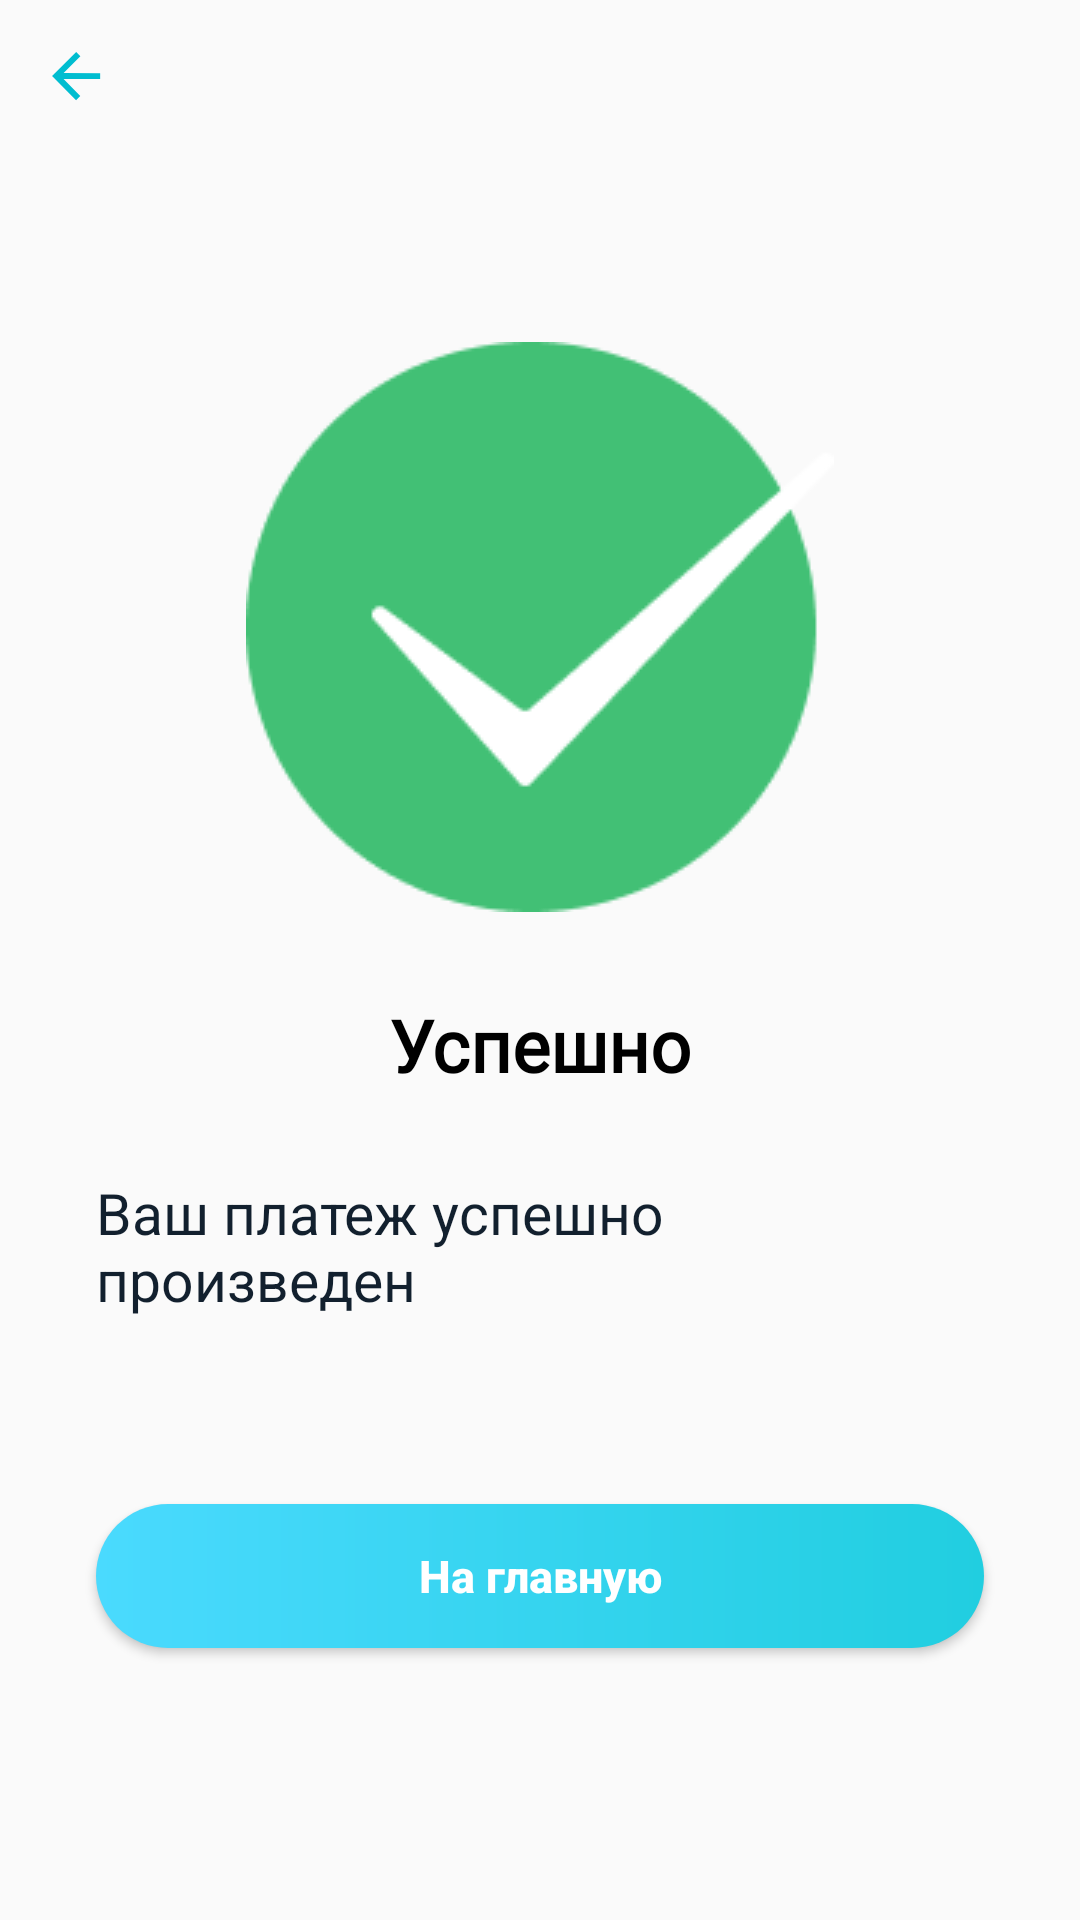

Here is an Android app screen rendered from its layout file. Give the layout XML and the strings, colors and styles it references.
<!-- AndroidManifest.xml: application theme AppTheme.NoActionBar -->
<!-- res/layout/activity_payment_success.xml -->
<?xml version="1.0" encoding="utf-8"?>
<ScrollView xmlns:android="http://schemas.android.com/apk/res/android"
    xmlns:app="http://schemas.android.com/apk/res-auto"
    xmlns:tools="http://schemas.android.com/tools"
    android:layout_width="match_parent"
    android:layout_height="match_parent"
    tools:context=".ui.clinic.detail.payment.PaymentSuccessActivity">



    <RelativeLayout
        android:layout_width="match_parent"
        android:layout_height="wrap_content">


        <RelativeLayout
            android:id="@+id/arrBackPaymentSuccess"
            android:layout_width="52dp"
            android:layout_height="52dp">

            <ImageView
                android:layout_width="wrap_content"
                android:layout_height="wrap_content"
                android:layout_centerInParent="true"
                android:src="@drawable/ic_arrow_back_blue" />

        </RelativeLayout>

        <ImageView
            android:id="@+id/imgViewSuccess"
            android:layout_width="wrap_content"
            android:layout_height="wrap_content"
            android:layout_below="@+id/arrBackPaymentSuccess"
            android:layout_centerHorizontal="true"
            android:layout_marginTop="62dp"
            android:src="@drawable/success" />

        <TextView
            android:id="@+id/textViewSuccess"
            android:layout_width="wrap_content"
            android:layout_height="wrap_content"
            android:layout_below="@+id/imgViewSuccess"
            android:layout_centerHorizontal="true"
            android:layout_marginTop="28dp"
            android:fontFamily="@font/roboto"
            android:text="@string/success"
            android:textColor="#000"
            android:textSize="24sp"
            android:textStyle="bold" />

        <TextView
            android:id="@+id/successTextView"
            android:layout_width="wrap_content"
            android:layout_height="wrap_content"
            android:layout_below="@+id/textViewSuccess"
            android:layout_centerInParent="true"
            android:layout_marginStart="32dp"
            android:layout_marginTop="27dp"
            android:layout_marginEnd="32dp"
            android:text="@string/paymentAcceptedSuccess"
            android:textSize="19sp" />

        <Button
            android:id="@+id/buttonToMainSuccess"
            android:layout_width="match_parent"
            android:layout_height="48dp"
            android:layout_below="@+id/successTextView"
            android:layout_marginStart="32dp"
            android:layout_marginTop="62dp"
            android:layout_marginEnd="32dp"
            android:layout_marginBottom="32dp"
            android:background="@drawable/button_backg"
            android:text="@string/toMain"
            android:textAllCaps="false"
            android:textColor="@color/colorWhite"
            android:textSize="15sp"
            android:textStyle="bold" />
    </RelativeLayout>


</ScrollView>
<!-- resources referenced by this layout -->
<resources>
  <color name="colorWhite">#FFFFFF</color>
  <!-- drawable button_backg (drawable) -->
  <?xml version="1.0" encoding="utf-8"?>
  <shape xmlns:android="http://schemas.android.com/apk/res/android"
      android:shape="rectangle">
  
      <gradient
          android:endColor="#21CEE0 "
          android:startColor="#4ADAFE"
          android:type="linear" />
  
      <corners android:radius="25dp" />
  
  </shape>
  <!-- drawable ic_arrow_back_blue (drawable) -->
  <vector xmlns:android="http://schemas.android.com/apk/res/android"
      android:width="17dp"
      android:height="17dp"
      android:viewportWidth="17"
      android:viewportHeight="17">
    <path
        android:pathData="M16.0544,7.0729L16.0493,9.0416L3.8619,9.0099L9.4254,14.6494L8.0155,16.052L0.0207,8.0156L8.0571,0.0208L9.4597,1.4307L3.867,7.0412L16.0544,7.0729Z"
        android:fillColor="#00BDD0"/>
  </vector>
  <!-- drawable success: png bitmap (drawable, 4912 bytes) -->
  <string name="paymentAcceptedSuccess">Ваш платеж успешно произведен</string>
  <string name="success">Успешно</string>
  <string name="toMain">На главную</string>
  <style name="AppTheme.NoActionBar">
          <item name="theme">@style/ThemeOverlay.MaterialComponents.Light</item>
          <item name="windowActionBar">false</item>
          <item name="windowNoTitle">true</item>
          <item name="android:textColor">#12202E</item>
          <item name="colorPrimary">@color/colorPrimary</item>
          <item name="colorPrimaryDark">#FFFFFF</item>
          <item name="android:windowLightStatusBar" tools:targetApi="m">true</item>
          <item name="colorAccent">@color/colorAccent</item>
      </style>
  <color name="colorPrimary">#00BDD0</color>
  <color name="colorAccent">#00BDD0</color>
</resources>
